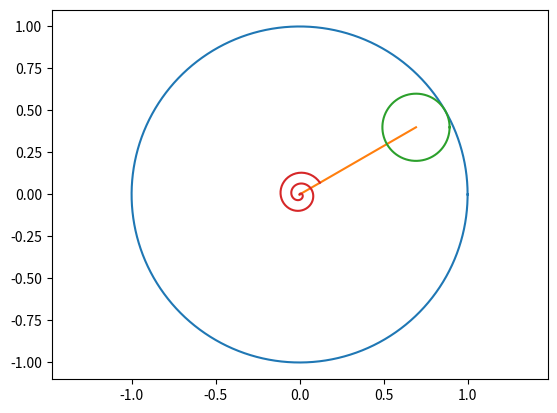

Write the Python code that produced this figure.
# Анимация движения системы 

import matplotlib.pyplot as pplt
from matplotlib.animation import FuncAnimation
import numpy as np

T = np.linspace(0, 10, 1000)
Psi = np.sin(-0.5*T)
fgr = pplt.figure()
plt = fgr.add_subplot(1,1,1)
plt.axis('equal')

# Радиусы большой и малой окружностей
R = 1
r = 0.2

X0 = 0
Y0 = 0
Phi = Psi + np.pi/6

# Шаблон большой окружности 
Alp = np.linspace(0, 2*np.pi, 1000)
Xc1 = R * np.cos(Alp)
Yc1 = R * np.sin(Alp)

Disk1 = plt.plot(Xc1 + X0, Yc1 + Y0)[0]

# Координаты точки A
Ax = R*np.cos(Phi[0]) - r*np.cos(Phi[0])
Ay = R*np.sin(Phi[0]) - r*np.sin(Phi[0])
OA = plt.plot([X0, Ax],[Y0, Ay])[0]

# Шаблон малой окружности 
Xc2 = r * np.cos(Alp)
Yc2 = r * np.sin(Alp)

Disk2 = plt.plot(Xc2 + Ax, Yc2 + Ay)[0]

# Шаблон спиральной пружины
Ns = 2 # число витков
r1 = 0.06
r2 = 0.2
numpnts = np.linspace(0, 1, 50*Ns + 1)
Betas = numpnts * (2*np.pi * Ns + (np.pi/2 - Phi[0]))
Xs = np.sin(Betas) * ((r2-r1)*numpnts)
Ys = np.cos(Betas) * ((r2-r1)*numpnts)

SpPruzh = plt.plot(Xs + X0, Ys + Y0)[0]

def update(i):
    Ax = R*np.cos(Phi[i]) - r*np.cos(Phi[i])
    Ay = R*np.sin(Phi[i]) - r*np.sin(Phi[i])

    # Обновление отрезка OA
    OA.set_data([X0, Ax],[Y0, Ay])

    # Обновление малой окружности
    Disk2.set_data(Xc2 + Ax, Yc2 + Ay)

    # Обновление пружины
    Betas = numpnts * (2*np.pi * Ns + (np.pi/2 - Phi[i]))
    Xs = np.sin(Betas) * ((r2-r1)*numpnts)
    Ys = np.cos(Betas) * ((r2-r1)*numpnts)
    SpPruzh.set_data(Xs + X0, Ys + Y0)
    return

anim = FuncAnimation(fgr, update, frames = len(T), interval = 1)
fgr.show()